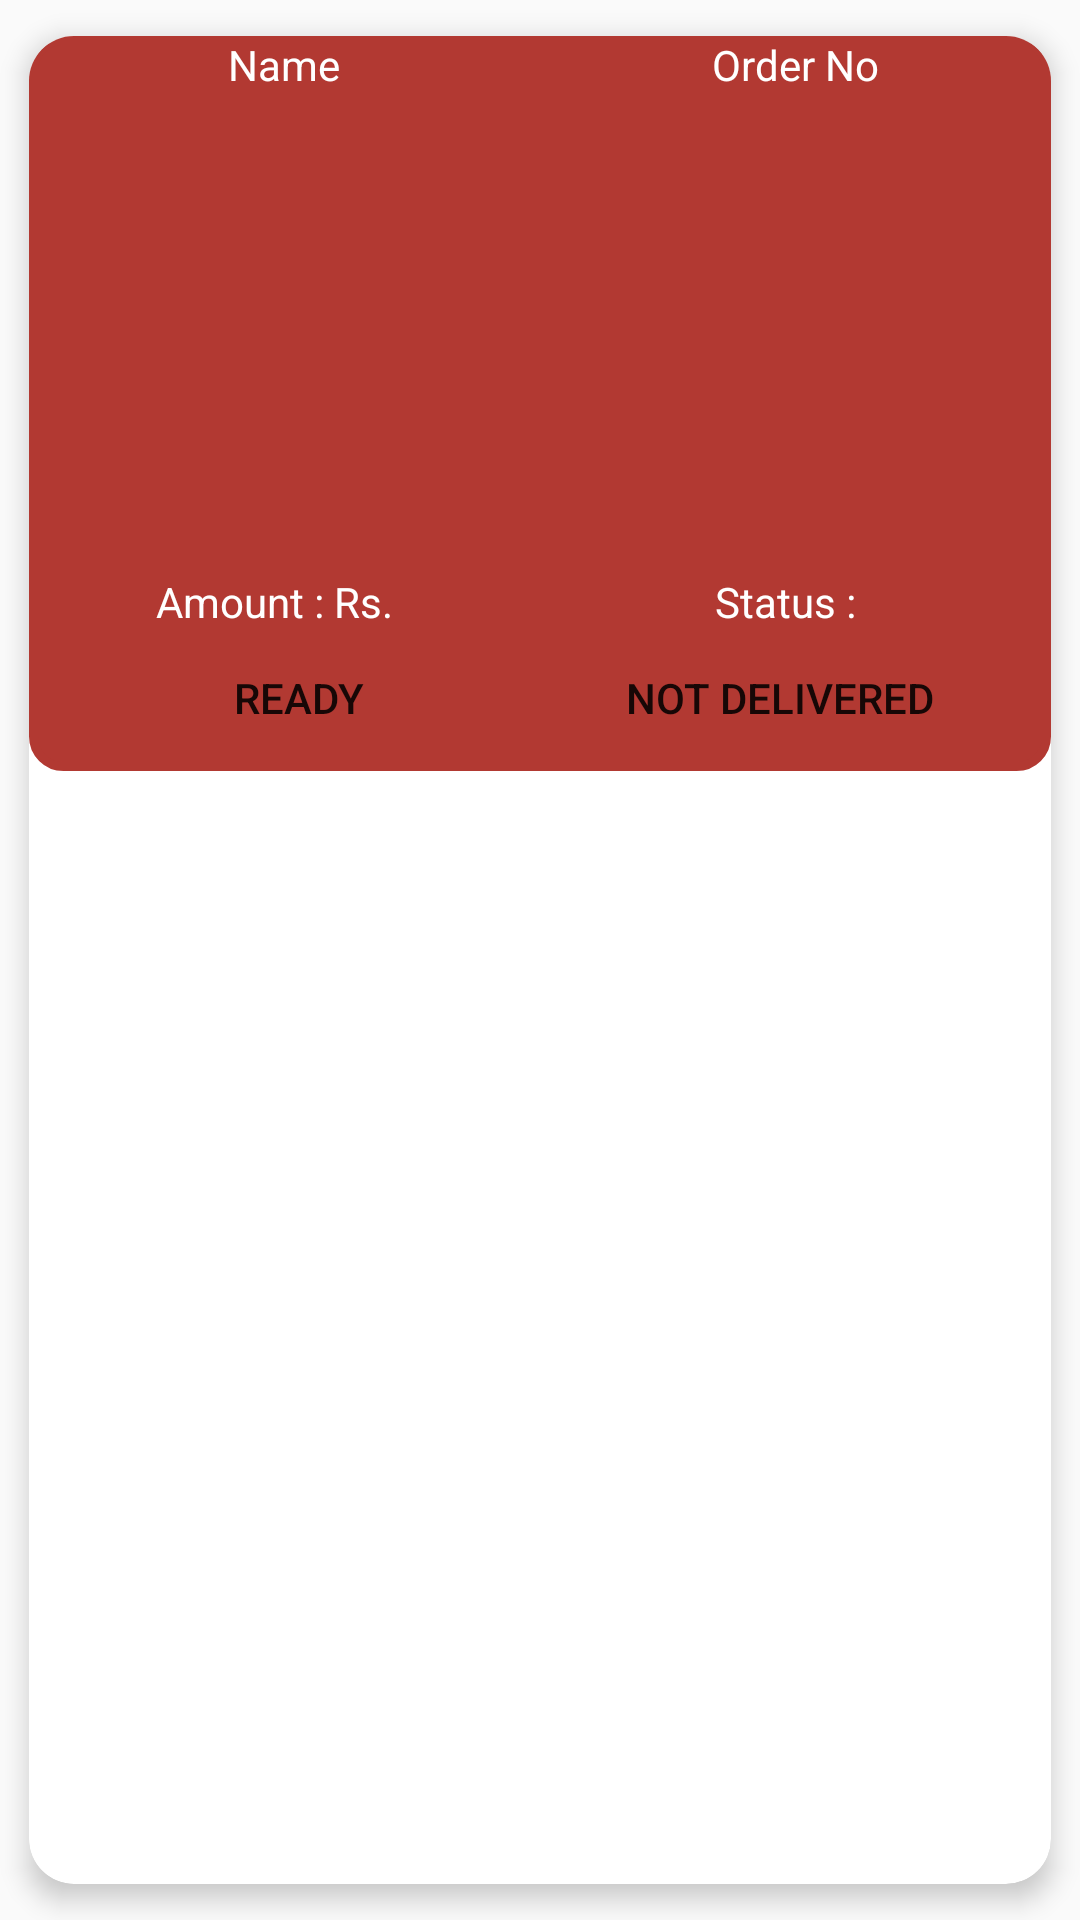

Here is an Android app screen rendered from its layout file. Give the layout XML and the strings, colors and styles it references.
<!-- AndroidManifest.xml: application theme AppTheme -->
<!-- res/layout/pending_order_row.xml -->
<?xml version="1.0" encoding="utf-8"?>
<android.support.v7.widget.CardView
    xmlns:android="http://schemas.android.com/apk/res/android"
    xmlns:app="http://schemas.android.com/apk/res-auto"
    android:layout_width="match_parent"
    android:layout_height="wrap_content"
    app:cardCornerRadius="15dp"
    app:cardElevation="5dp"
    app:cardUseCompatPadding="true">

    <LinearLayout
        android:layout_width="match_parent"
        android:layout_height="wrap_content"
        android:background="@drawable/shape_btn_back"
        android:orientation="vertical">
        <LinearLayout
            android:layout_width="match_parent"
            android:layout_height="wrap_content"
            android:weightSum="2">
            <LinearLayout
                android:layout_width="0dp"
                android:layout_height="wrap_content"
                android:layout_weight="1"
                android:gravity="center"
                android:orientation="vertical">
                <TextView
                    android:layout_width="wrap_content"
                    android:layout_height="wrap_content"
                    android:text="Name"
                    android:textColor="#ffffff" />
                <TextView
                    android:id="@+id/pending_user_name"
                    android:layout_width="wrap_content"
                    android:layout_height="wrap_content"
                    android:textColor="#ffffff"
                    android:text=" " />
            </LinearLayout>
            <LinearLayout
                android:layout_width="0dp"
                android:layout_height="wrap_content"
                android:layout_weight="1"
                android:gravity="center"
                android:orientation="vertical">
                <TextView
                    android:layout_width="wrap_content"
                    android:layout_height="wrap_content"
                    android:text="Order No"
                    android:textColor="#ffffff" />
                <TextView
                    android:id="@+id/pending_order_no"
                    android:layout_width="wrap_content"
                    android:layout_height="wrap_content"
                    android:textColor="#ffffff"
                    android:text=" " />
            </LinearLayout>
        </LinearLayout>
        <View
            android:layout_width="match_parent"
            android:layout_height="3dp"
            android:layout_margin="5dp"
            android:background="@drawable/shape_view" />
        <android.support.v7.widget.RecyclerView
            android:id="@+id/pending_items_list"
            android:layout_width="match_parent"
            android:layout_marginLeft="5dp"
            android:layout_marginRight="5dp"
            android:layout_height="110dp">


        </android.support.v7.widget.RecyclerView>

        <View
            android:layout_width="match_parent"
            android:layout_height="3dp"
            android:layout_margin="5dp"
            android:background="@drawable/shape_view" />
        <LinearLayout
            android:layout_width="match_parent"
            android:layout_height="wrap_content"
            android:weightSum="2">

            <LinearLayout
                android:layout_width="0dp"
                android:layout_height="wrap_content"
                android:layout_margin="5dp"
                android:layout_weight="1"
                android:gravity="center"
                android:orientation="horizontal">

                <TextView
                    android:layout_width="wrap_content"
                    android:layout_height="wrap_content"
                    android:text="Amount : Rs. "
                    android:textColor="#ffffff" />

                <TextView
                    android:id="@+id/pending_order_total"
                    android:layout_width="wrap_content"
                    android:layout_height="wrap_content"
                    android:text=" "
                    android:textColor="#ffffff" />
            </LinearLayout>

            <LinearLayout
                android:layout_width="0dp"
                android:layout_height="wrap_content"
                android:layout_margin="5dp"
                android:layout_weight="1"
                android:gravity="center"
                android:orientation="horizontal">

                <TextView
                    android:layout_width="wrap_content"
                    android:layout_height="wrap_content"
                    android:text="Status : "
                    android:textColor="#ffffff" />

                <TextView
                    android:id="@+id/order_status"
                    android:layout_width="wrap_content"
                    android:layout_height="wrap_content"
                    android:text=" "
                    android:textColor="#ffffff" />
            </LinearLayout>
        </LinearLayout>
        <LinearLayout
            android:layout_width="match_parent"
            android:layout_height="wrap_content"
            android:layout_marginBottom="7dp"
            android:weightSum="2">

            <LinearLayout
                android:layout_width="0dp"
                android:layout_height="wrap_content"
                android:layout_weight="1"
                android:gravity="center"
                android:paddingLeft="15dp"
                android:paddingRight="5dp"
                android:orientation="horizontal">
                <Button
                    android:id="@+id/ready_button"
                    android:background="@drawable/shape_view"
                    android:layout_width="match_parent"
                    android:layout_height="35dp"
                    android:text="Ready" />
            </LinearLayout>
            <LinearLayout
                android:layout_width="0dp"
                android:layout_height="wrap_content"
                android:layout_weight="1"
                android:paddingRight="15dp"
                android:paddingLeft="5dp"
                android:gravity="center"
                android:orientation="horizontal">
                <Button
                    android:id="@+id/not_ready_button"
                    android:layout_width="match_parent"
                    android:background="@drawable/shape_view"
                    android:layout_height="35dp"
                    android:text="Not Delivered" />
            </LinearLayout>
        </LinearLayout>
    </LinearLayout>
</android.support.v7.widget.CardView>
<!-- resources referenced by this layout -->
<resources>
  <!-- drawable shape_btn_back (drawable) -->
  <?xml version="1.0" encoding="utf-8"?>
  <shape xmlns:android="http://schemas.android.com/apk/res/android">
      <corners android:radius="10dp"/>
      <stroke android:width="3dp" android:color="@color/colorAccent"/>
      <solid android:color="@color/colorAccent"/>
  </shape>
  <style name="AppTheme" parent="Theme.AppCompat.Light.DarkActionBar">
          
          <item name="colorPrimary">@color/colorPrimary</item>
          <item name="colorPrimaryDark">@color/colorPrimaryDark</item>
          <item name="colorAccent">@color/colorAccent</item>
      </style>
  <color name="colorAccent">#b23932</color>
  <color name="colorPrimary">#b23932</color>
  <color name="colorPrimaryDark">#874744</color>
</resources>
